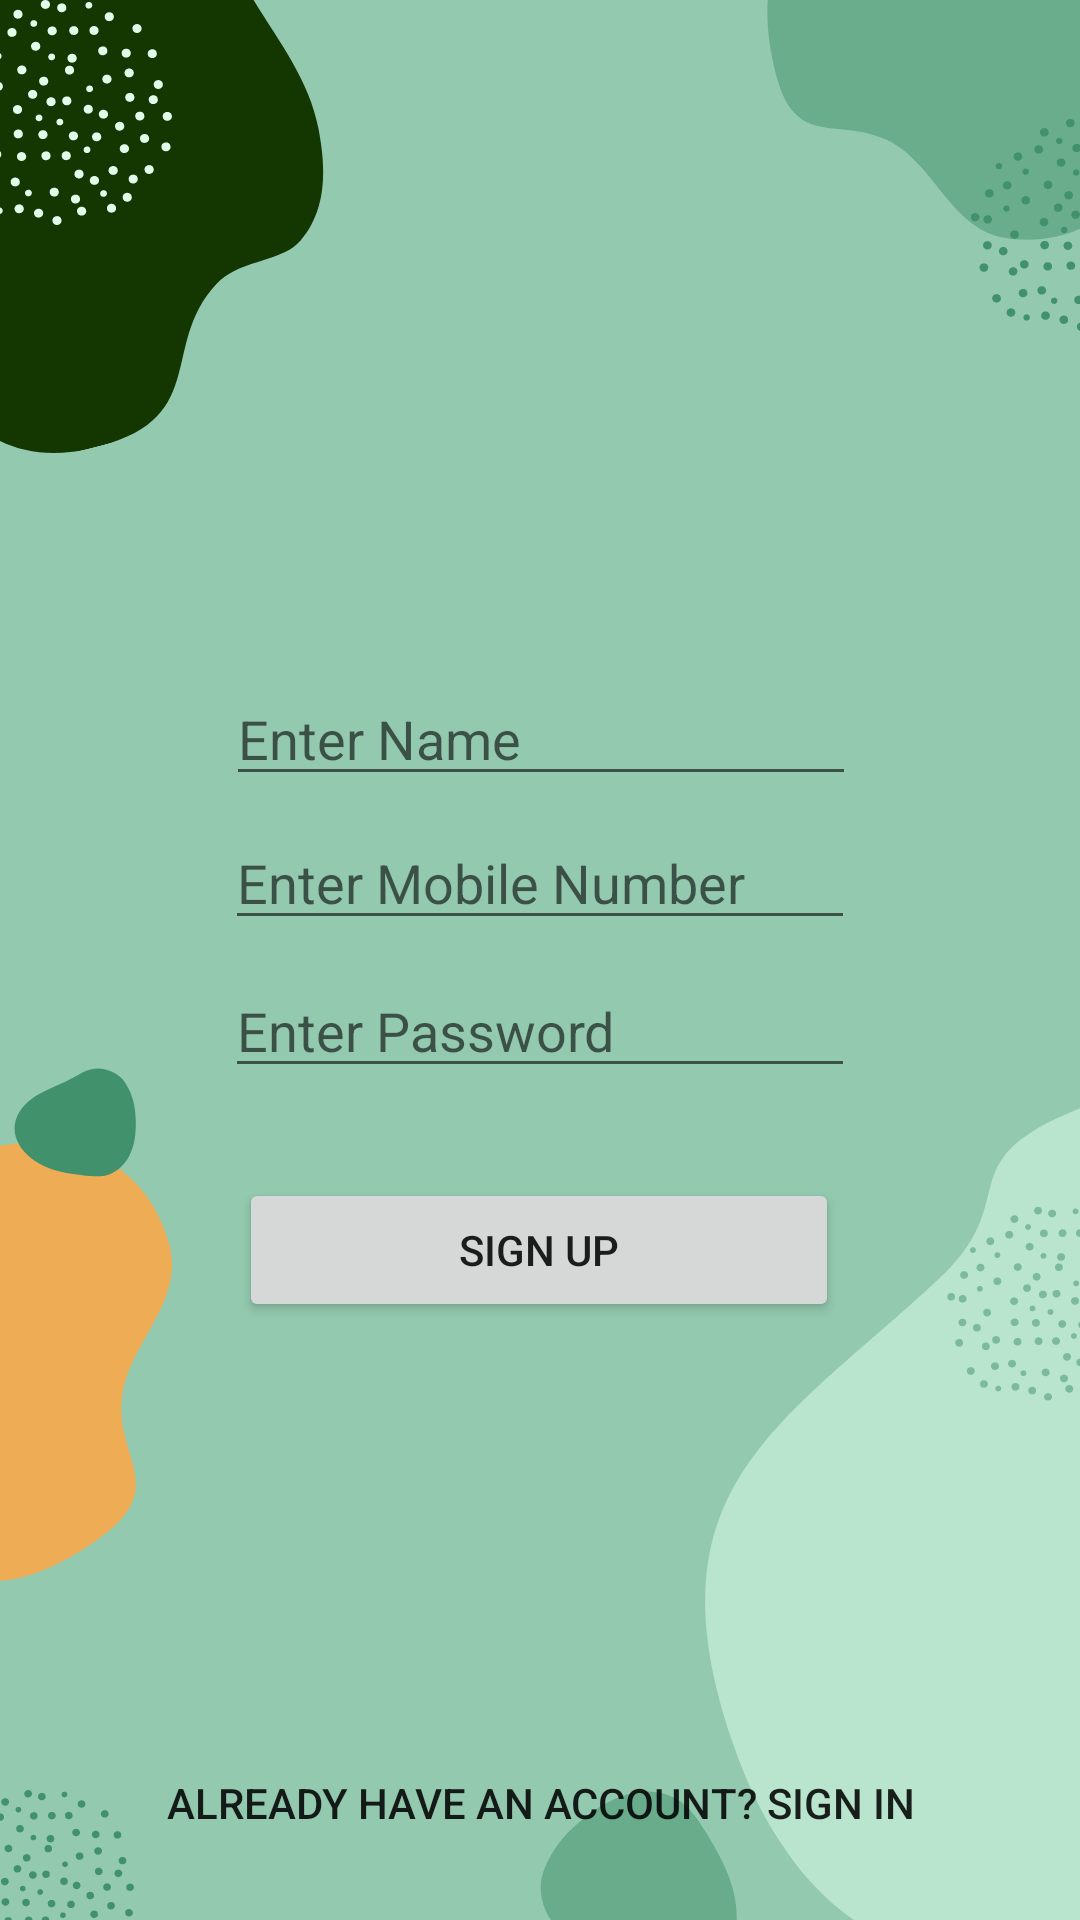

Reconstruct the res/layout file that produces this screen, plus the resources it refers to.
<!-- AndroidManifest.xml: application theme Theme.Marche -->
<!-- res/layout/activity_sign_up.xml -->
<?xml version="1.0" encoding="utf-8"?>
<androidx.constraintlayout.widget.ConstraintLayout xmlns:android="http://schemas.android.com/apk/res/android"
    xmlns:app="http://schemas.android.com/apk/res-auto"
    xmlns:tools="http://schemas.android.com/tools"
    android:layout_width="match_parent"
    android:layout_height="match_parent"
    tools:context=".SignUp"
    android:background="@drawable/bg">


    <EditText
        android:id="@+id/editName"
        android:layout_width="wrap_content"
        android:layout_height="wrap_content"
        android:layout_marginTop="224dp"
        android:ems="10"
        android:hint="@string/enter_name"
        android:inputType="text"
        app:layout_constraintEnd_toEndOf="parent"
        app:layout_constraintHorizontal_bias="0.502"
        app:layout_constraintStart_toStartOf="parent"
        app:layout_constraintTop_toTopOf="parent"
        android:autofillHints="" />

    <EditText
        android:id="@+id/editTextPhone"
        android:layout_width="wrap_content"
        android:layout_height="wrap_content"
        android:layout_marginTop="272dp"
        android:ems="10"
        android:hint="@string/enter_mobile_number"
        android:inputType="phone"
        app:layout_constraintEnd_toEndOf="parent"
        app:layout_constraintStart_toStartOf="parent"
        app:layout_constraintTop_toTopOf="parent"
        android:autofillHints="" />

    <EditText
        android:id="@+id/editTextTextPassword"
        android:layout_width="wrap_content"
        android:layout_height="wrap_content"
        android:layout_marginTop="8dp"
        android:ems="10"
        android:hint="@string/enter_password"
        android:inputType="textPassword"
        app:layout_constraintEnd_toEndOf="parent"
        app:layout_constraintStart_toStartOf="parent"
        app:layout_constraintTop_toBottomOf="@+id/editTextPhone"
        android:autofillHints="" />

    <Button
        android:id="@+id/buttonSignIn"
        android:layout_width="200dp"
        android:layout_height="wrap_content"
        android:layout_marginTop="30dp"
        android:text="@string/sign_up"
        app:layout_constraintEnd_toEndOf="parent"
        app:layout_constraintHorizontal_bias="0.498"
        app:layout_constraintStart_toStartOf="parent"
        app:layout_constraintTop_toBottomOf="@+id/editTextTextPassword" />

    <Button
        android:id="@+id/button2"
        android:layout_width="wrap_content"
        android:layout_height="wrap_content"
        android:background="#00000000"
        android:text="@string/already_have_an_account_sign_in"
        app:layout_constraintBottom_toBottomOf="parent"
        app:layout_constraintEnd_toEndOf="parent"
        app:layout_constraintStart_toStartOf="parent"
        app:layout_constraintTop_toBottomOf="@+id/buttonSignIn"
        app:layout_constraintVertical_bias="0.901" />

</androidx.constraintlayout.widget.ConstraintLayout>
<!-- resources referenced by this layout -->
<resources>
  <!-- drawable bg: png bitmap (drawable-v24, 68974 bytes) -->
  <string name="already_have_an_account_sign_in">ALREADY HAVE AN ACCOUNT? SIGN IN</string>
  <string name="enter_mobile_number">Enter Mobile Number</string>
  <string name="enter_name">Enter Name</string>
  <string name="enter_password">Enter Password</string>
  <string name="sign_up">SIGN UP</string>
  <style name="Theme.Marche" parent="Theme.MaterialComponents.DayNight.NoActionBar">
          
          <item name="colorPrimary">@color/purple_500</item>
          <item name="colorPrimaryVariant">@color/purple_700</item>
          <item name="colorOnPrimary">@color/white</item>
          
          <item name="colorSecondary">@color/teal_200</item>
          <item name="colorSecondaryVariant">@color/teal_700</item>
          <item name="colorOnSecondary">@color/black</item>
          
          <item name="android:statusBarColor" tools:targetApi="l">?attr/colorPrimaryVariant</item>
          
      </style>
  <!-- not gathered from this repository: default colours our renderer supplied (Android Studio template values) -->
  <color name="purple_500">#FF6200EE</color>
  <color name="purple_700">#FF3700B3</color>
  <color name="teal_200">#FF03DAC5</color>
  <color name="teal_700">#FF018786</color>
  <color name="black">#FF000000</color>
  <color name="white">#FFFFFFFF</color>
</resources>
